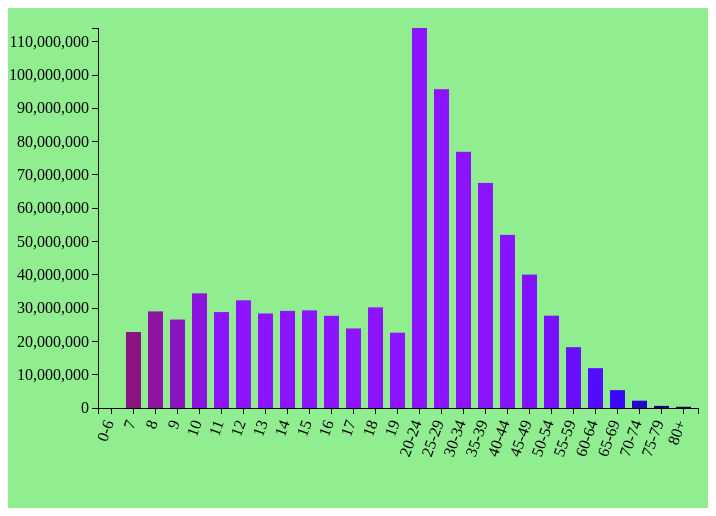
D3 v3 page, settled after 360 driven frames (6 s of simulated time); the page loaded 1 data file(s).

window.jQuery || document.write('<script src="includes/js/jquery-1.8.2.min.js"><\/script>')
// ── includes/js/script.js


	var margin = { top: 20, right: 10, bottom: 100, left: 90},
    width = 700 - margin.right - margin.left,
    height = 500 - margin.top - margin.bottom;


  var svg=d3.select("body")
             .append("svg")
             .attr({
           	    "width" : width + margin.right + margin.left,
               	"height" : height + margin.top + margin.bottom 
                 })
             .append("g")
            .attr("transform","translate(" + margin.left + ',' + margin.top +')');

//defining x nd y scales

  var xScale=d3.scale.ordinal()
                     .rangeRoundBands([0,width],0.3,0.2) ; 

  var yScale=d3.scale.linear()
               .range([height,0]); 

//defining axis

var xAxis=d3.svg.axis()
            .scale(xScale)
            .orient("bottom");

var yAxis=d3.svg.axis()
            .scale(yScale)
            .orient("left");



d3.json("agewisevsliterate.json",function(error,data){
    if(error) console.log("Error: data not found");
 data.forEach(function(d){
d["Literate - Persons"]=+d["Literate - Persons"];
d["Age-group"]=d["Age-group"];
// console.log(d["Literate - Persons"]);
 });   
//  data.sort(function(a,b){
// return b["Literate - Persons"] - a["Literate - Persons"]; 
//  });

 // donmains of x and y scale

 xScale.domain(data.map(function(d){ return d["Age-group"]}));
 yScale.domain([0,d3.max(data,function(d){return d["Literate - Persons"]})]);


 //draw the bars
 svg.selectAll("rect")    
    .data(data)
    .enter()
    .append("rect")
    .attr("height",0)
    .attr("y",height)
    .transition().duration(3000)
    .delay(function(d,i){ return i*200;})
    .attr({
      "x": function(d) { return xScale(d["Age-group"]); },
      "y": function(d) { return yScale(d["Literate - Persons"]); },
      "width" : xScale.rangeBand(),
      "height" : function(d){return height -yScale(d["Literate - Persons"]); }
    })
    .style("fill",function(d,i){ return 'rgb(140,20,'+((i*30)+100)+')'})

    // svg.selectAll('text')
    //     .data(data)
    //     .enter()
    //     .append('text')
    //     // .text(function(d){ return (d["Literate - Persons"]);} )
    //     // .attr('x',function(d){ return xScale(d["Age-group"]) + xScale.rangeBand()/2; } )
    //     .attr('y',function(d){ return yScale(d["Literate - Persons"])+12;})
    //     .style("fill","white")
    //     .style("text-anchor","middle");
    // drawing the xAxis

    svg.append("g")
        .attr("class","x axis")
        .attr("transform","translate(0,"+ height+ ")")
        .call(xAxis)
        .selectAll('text')
        .attr("transform","rotate(-70)")
        .attr("dx","-.8em")
        .attr("dy","-.1em")
        .style("text-anchor","end");


    svg.append("g")
    .attr("class","y axis")
    .call(yAxis)
    .style("font-sixe","12px");

  });        

### data: agewisevsliterate.json
[
 {
  "Age-group": "0-6",
  "Literate - Persons": "0"
 },
 {
  "Age-group": "7",
  "Literate - Persons": "22818573"
 },
 {
  "Age-group": "8",
  "Literate - Persons": "29011421"
 },
 {
  "Age-group": "9",
  "Literate - Persons": "26565571"
 },
 {
  "Age-group": "10",
  "Literate - Persons": "34430703"
 },
 {
  "Age-group": "11",
  "Literate - Persons": "28806963"
 },
 {
  "Age-group": "12",
  "Literate - Persons": "32348816"
 },
 {
  "Age-group": "13",
  "Literate - Persons": "28387474"
 },
 "... 19 more items"
]